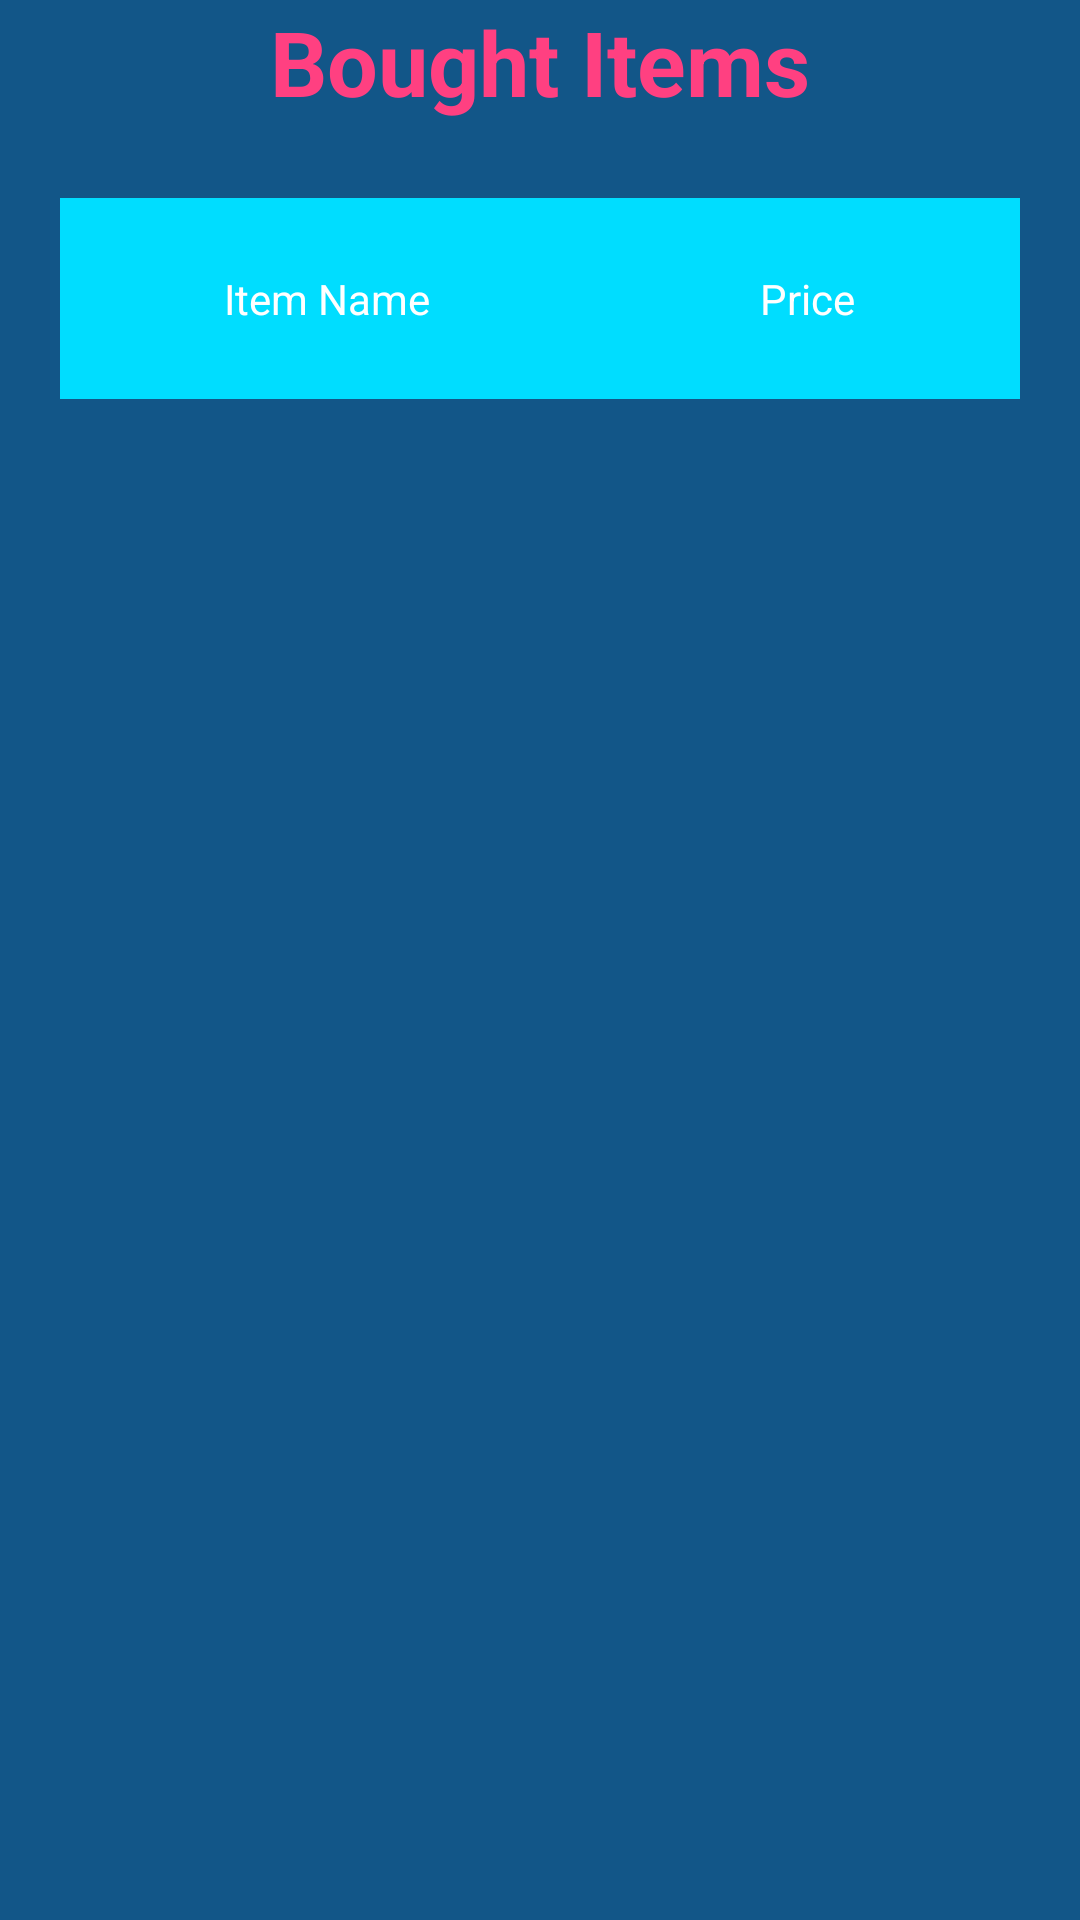

Here is an Android app screen rendered from its layout file. Give the layout XML and the strings, colors and styles it references.
<!-- AndroidManifest.xml: application theme AppTheme -->
<!-- res/layout/activity_bought_items.xml -->
<LinearLayout xmlns:android="http://schemas.android.com/apk/res/android"
    xmlns:tools="http://schemas.android.com/tools"
    android:layout_width="match_parent"
    android:layout_height="match_parent"
    android:orientation="vertical"
    tools:context="com.advse.universitybazaar.trade.BoughtItemsActivity">

    <TextView
        android:id="@+id/textView2"
        android:layout_width="match_parent"
        android:layout_height="41dp"
        android:text="Bought Items"
        android:gravity="center"
        android:textColor="@color/colorAccent"
        android:textSize="30dp"
        android:textStyle="bold" />

    <LinearLayout
        android:layout_width="match_parent"
        android:layout_height="match_parent"
        android:padding="20dp">

        <TableLayout
            android:id="@+id/table"
            android:layout_width="match_parent"
            android:layout_height="match_parent"
            android:layout_marginTop="5dp">

            <TableRow
                android:id="@+id/header"
                android:layout_width="match_parent"
                android:layout_height="match_parent"
                android:layout_marginBottom="5dp"
                android:background="@android:color/holo_blue_bright"
                android:paddingBottom="24dp"
                android:paddingTop="24dp">

                <TextView
                    android:id="@+id/headerColum1"
                    android:layout_width="match_parent"
                    android:layout_height="wrap_content"
                    android:layout_weight="50"
                    android:clickable="true"
                    android:text="Item Name"
                    android:gravity="center" />

                <TextView
                    android:id="@+id/headerColumn2"
                    android:layout_width="match_parent"
                    android:layout_height="wrap_content"
                    android:layout_weight="50"
                    android:text="Price"
                    android:gravity="center" />
            </TableRow>

        </TableLayout>

    </LinearLayout>
</LinearLayout>
<!-- resources referenced by this layout -->
<resources>
  <color name="colorAccent">#FF4081</color>
  <style name="AppTheme" parent="Base.Theme.AppCompat.Light.DarkActionBar">
          
          <item name="colorPrimary">@color/colorPrimary</item>
          <item name="colorPrimaryDark">@color/colorPrimaryDark</item>
          <item name="windowNoTitle">false</item>
          <item name="windowActionBar">true</item>
          <item name="colorAccent">@color/colorAccent</item>
          <item name="android:windowBackground">@color/colorPrimaryTab</item>\
          <item name="android:textColor">@android:color/white</item>
          <item name="android:textColorHint">@android:color/white</item>
      </style>
  <color name="colorPrimary">#7c8099</color>
  <color name="colorPrimaryDark">#303F9F</color>
  <color name="colorPrimaryTab">#125688</color>
</resources>
